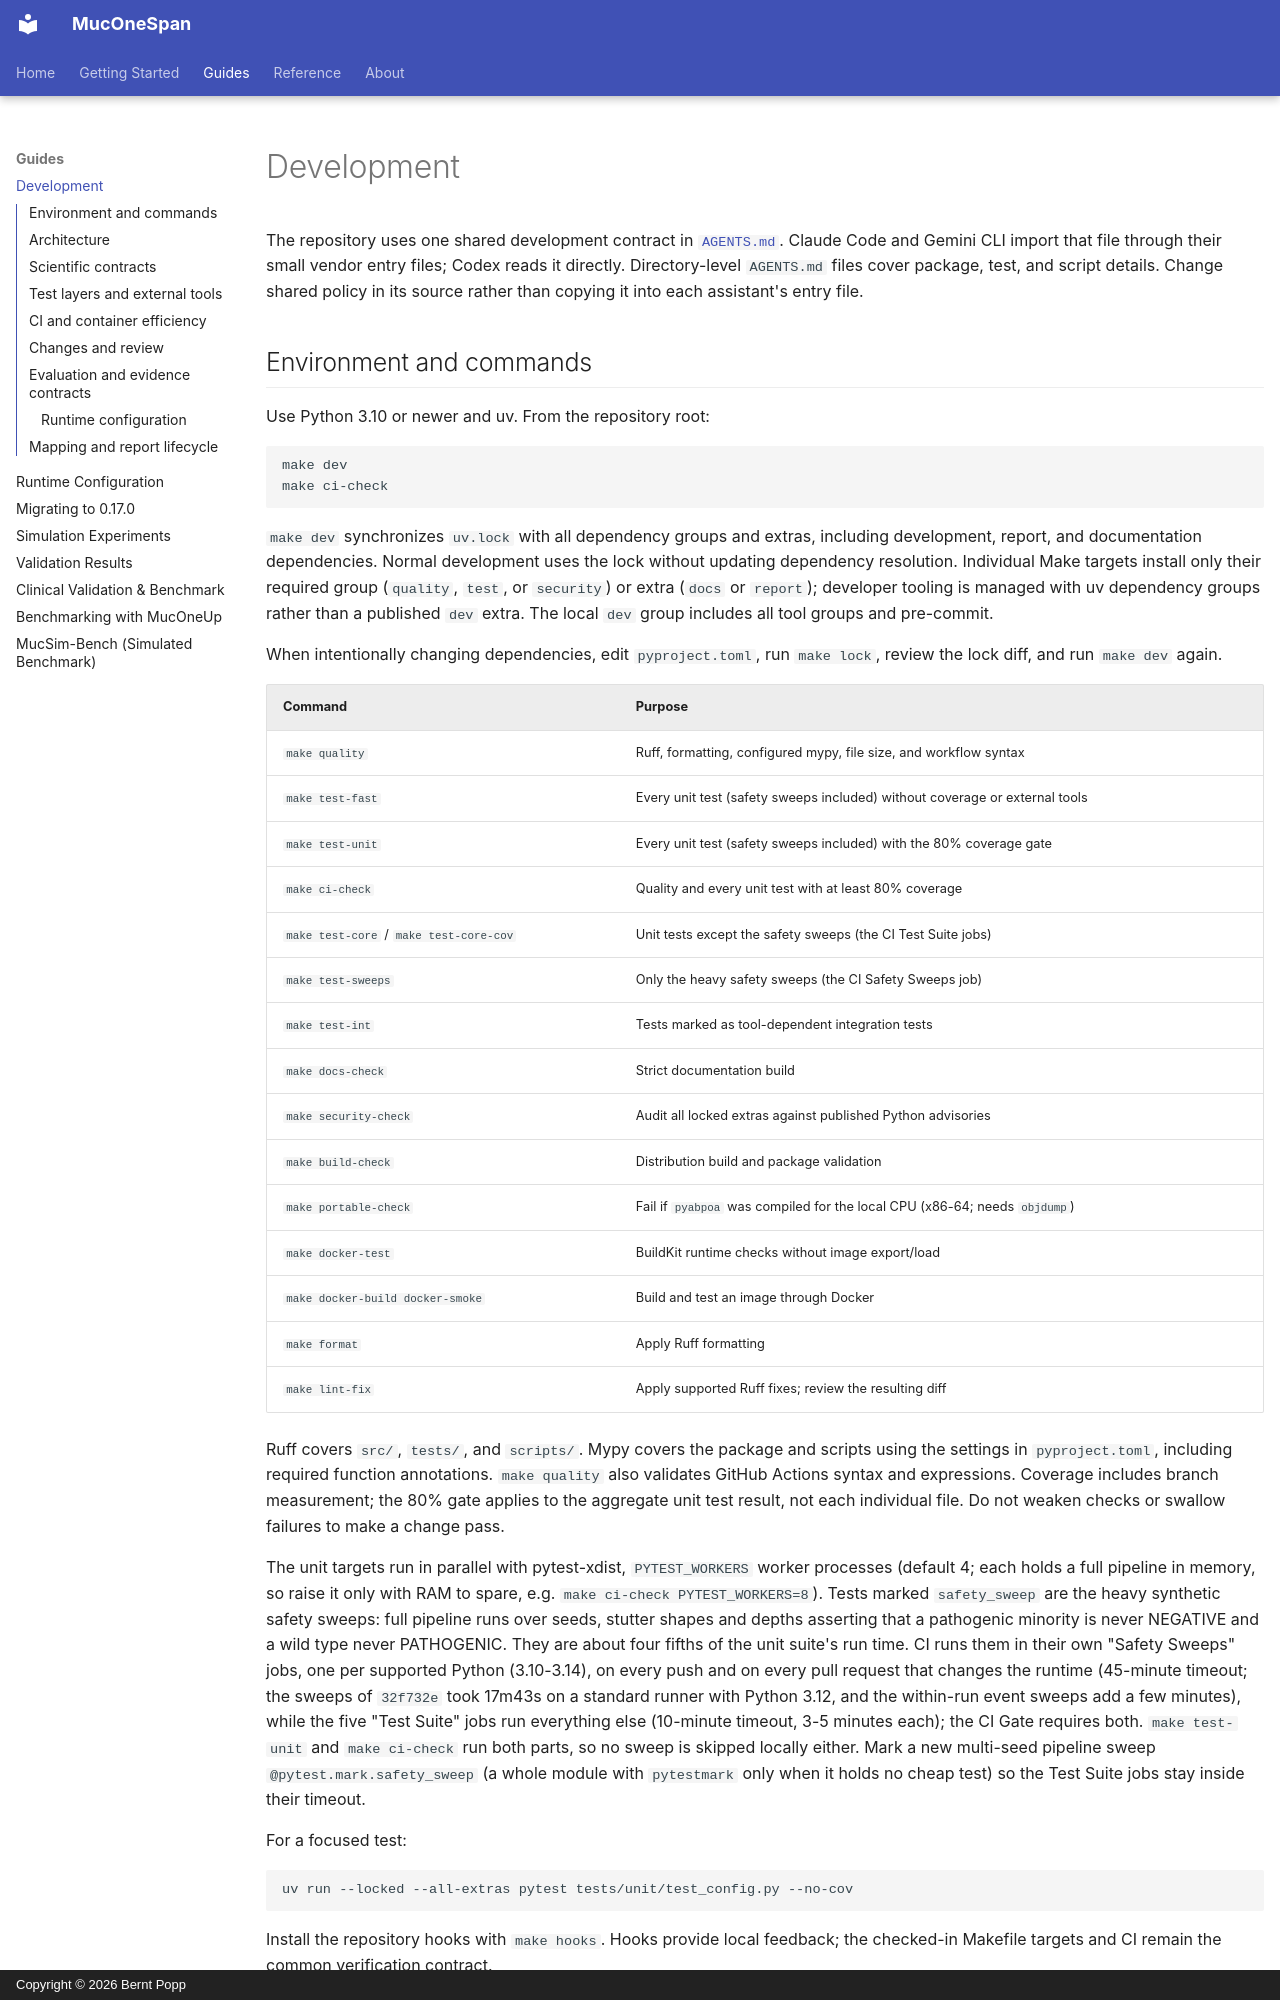

repository: berntpopp/MucOneSpan · page: development/index.html · generator: mkdocs · copyright: Copyright © 2026 Bernt Popp

# Development

The repository uses one shared development contract in
[`AGENTS.md`](https://github.com/berntpopp/MucOneSpan/blob/main/AGENTS.md).
Claude Code and Gemini CLI import that file through their small vendor entry
files; Codex reads it directly. Directory-level `AGENTS.md` files cover package,
test, and script details. Change shared policy in its source rather than copying
it into each assistant's entry file.

## Environment and commands

Use Python 3.10 or newer and uv. From the repository root:

```bash
make dev
make ci-check
```

`make dev` synchronizes `uv.lock` with all dependency groups and extras, including development, report,
and documentation dependencies. Normal development uses the lock without
updating dependency resolution. Individual Make targets install only their required
group (`quality`, `test`, or `security`) or extra (`docs` or `report`); developer
tooling is managed with uv dependency groups rather than a published `dev` extra.
The local `dev` group includes all tool groups and pre-commit.

When intentionally changing dependencies, edit
`pyproject.toml`, run `make lock`, review the lock diff, and run `make dev` again.

| Command | Purpose |
| --- | --- |
| `make quality` | Ruff, formatting, configured mypy, file size, and workflow syntax |
| `make test-fast` | Every unit test (safety sweeps included) without coverage or external tools |
| `make test-unit` | Every unit test (safety sweeps included) with the 80% coverage gate |
| `make ci-check` | Quality and every unit test with at least 80% coverage |
| `make test-core` / `make test-core-cov` | Unit tests except the safety sweeps (the CI Test Suite jobs) |
| `make test-sweeps` | Only the heavy safety sweeps (the CI Safety Sweeps job) |
| `make test-int` | Tests marked as tool-dependent integration tests |
| `make docs-check` | Strict documentation build |
| `make security-check` | Audit all locked extras against published Python advisories |
| `make build-check` | Distribution build and package validation |
| `make portable-check` | Fail if `pyabpoa` was compiled for the local CPU (x86-64; needs `objdump`) |
| `make docker-test` | BuildKit runtime checks without image export/load |
| `make docker-build docker-smoke` | Build and test an image through Docker |
| `make format` | Apply Ruff formatting |
| `make lint-fix` | Apply supported Ruff fixes; review the resulting diff |

Ruff covers `src/`, `tests/`, and `scripts/`. Mypy covers the package and scripts
using the settings in `pyproject.toml`, including required function annotations.
`make quality` also validates GitHub Actions syntax and expressions.
Coverage includes branch measurement;
the 80% gate applies to the aggregate unit test result, not each individual file.
Do not weaken checks or swallow failures to make a change pass.

The unit targets run in parallel with pytest-xdist, `PYTEST_WORKERS` worker
processes (default 4; each holds a full pipeline in memory, so raise it only with
RAM to spare, e.g. `make ci-check PYTEST_WORKERS=8`). Tests marked
`safety_sweep` are the heavy synthetic safety sweeps: full pipeline runs over
seeds, stutter shapes and depths asserting that a pathogenic minority is never
NEGATIVE and a wild type never PATHOGENIC. They are about four fifths of the unit
suite's run time. CI runs them in their own "Safety Sweeps" jobs, one per supported
Python (3.10-3.14), on every push and on every pull request that changes the
runtime (45-minute timeout; the sweeps of `32f732e` took 17m43s on a standard
runner with Python 3.12, and the within-run event sweeps add a few minutes), while
the five "Test Suite" jobs run everything else (10-minute timeout, 3-5 minutes
each); the CI Gate requires both. `make test-unit` and `make ci-check` run both
parts, so no sweep is skipped locally either. Mark a new multi-seed pipeline sweep
`@pytest.mark.safety_sweep` (a whole module with `pytestmark` only when it holds no
cheap test) so the Test Suite jobs stay inside their timeout.

For a focused test:

```bash
uv run --locked --all-extras pytest tests/unit/test_config.py --no-cov
```

Install the repository hooks with `make hooks`. Hooks provide local feedback;
the checked-in Makefile targets and CI remain the common verification contract.
